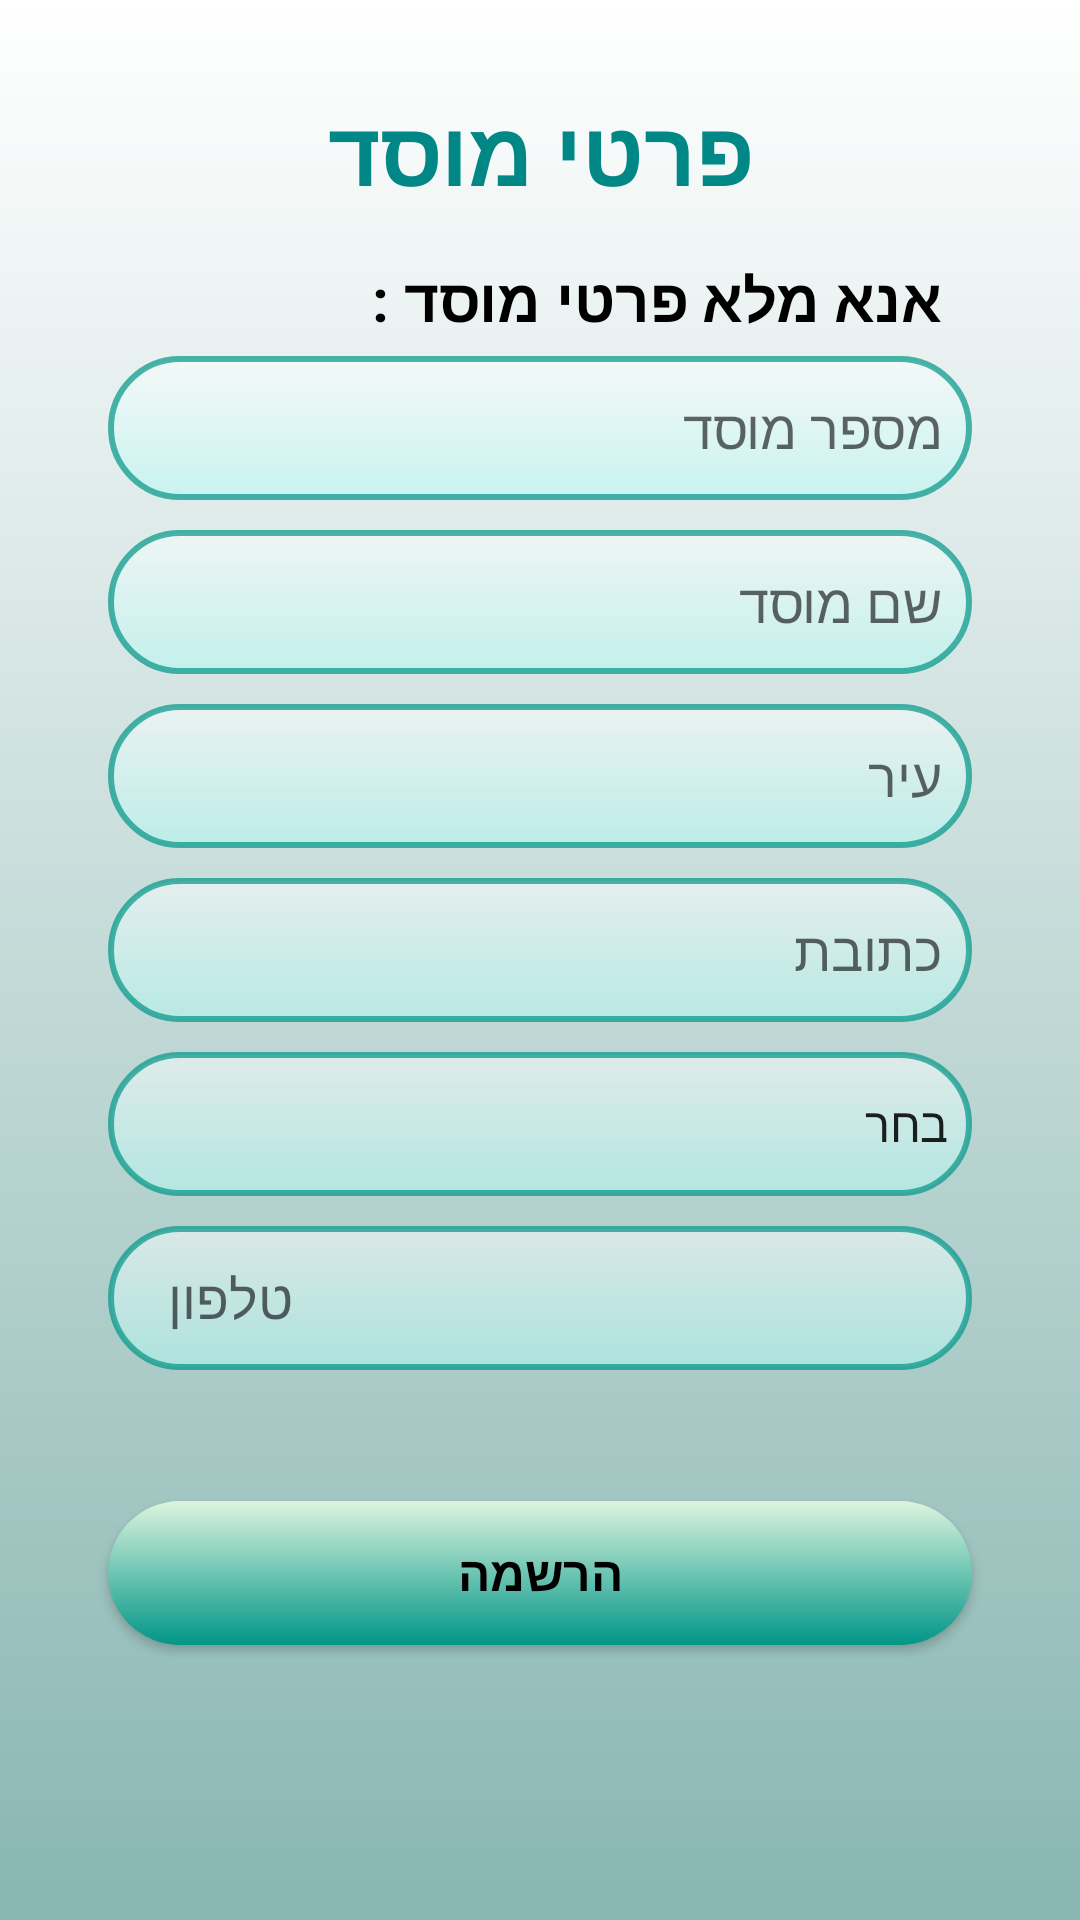

This screen was rendered from an Android layout file. Write that file and the resources it references.
<!-- AndroidManifest.xml: application theme Theme.TeckNet -->
<!-- res/layout/activity_maintenance_man_details.xml -->
<?xml version="1.0" encoding="utf-8"?>
<androidx.constraintlayout.widget.ConstraintLayout xmlns:android="http://schemas.android.com/apk/res/android"
    xmlns:app="http://schemas.android.com/apk/res-auto"
    xmlns:tools="http://schemas.android.com/tools"
    android:layout_width="match_parent"
    android:layout_height="match_parent"
    tools:context=".view.MaintenanceManDetailsActivity">

    <ImageView
        android:id="@+id/imageView"
        android:layout_width="match_parent"
        android:layout_height="match_parent"
        android:fontFamily="serif"

        android:scaleType="centerCrop"
        android:src="@drawable/tow_layer_color"
        android:textColor="@color/black"
        android:textStyle="bold"
        app:layout_constraintBottom_toBottomOf="parent"

        app:layout_constraintEnd_toEndOf="parent"
        app:layout_constraintHeight_percent=".27"
        app:layout_constraintHorizontal_bias="0.0"
        app:layout_constraintStart_toStartOf="parent"
        app:layout_constraintTop_toTopOf="parent"
        app:layout_constraintVertical_bias="1.0" />

    <TextView
        android:id="@+id/institution_detailes"
        android:layout_width="0dp"
        android:layout_height="wrap_content"
        android:text="@string/institution_detailes"
        android:textStyle="bold"
        android:textColor="@color/teal_700"
        android:textAlignment="center"

        android:textAllCaps="true"
        android:textSize="30sp"
        app:layout_constraintBottom_toBottomOf="parent"
        app:layout_constraintEnd_toEndOf="parent"
        app:layout_constraintHorizontal_bias="0.5"
        app:layout_constraintStart_toStartOf="parent"
        app:layout_constraintTop_toTopOf="@+id/imageView"
        app:layout_constraintVertical_bias="0.05"
        android:layout_gravity="center_horizontal" />


    <TextView
        android:id="@+id/malfunction_detailes"
        android:layout_width="0dp"
        android:layout_height="wrap_content"
        android:elevation="20dp"
        android:paddingLeft="20dp"
        android:paddingRight="10dp"
        android:text="@string/Fill_institution_detailes"
        android:textColor="@color/black"
        android:textSize="20sp"
        android:textStyle="bold"
        app:layout_constraintBottom_toBottomOf="parent"
        app:layout_constraintEnd_toEndOf="parent"
        app:layout_constraintStart_toStartOf="parent"
        app:layout_constraintTop_toBottomOf="@+id/institution_detailes"
        app:layout_constraintVertical_bias="0.028"
        app:layout_constraintWidth_percent=".8"/>

    <EditText
        android:id="@+id/institution_num"
        android:layout_width="0dp"
        android:layout_height="wrap_content"
        android:background="@drawable/edit_text_bg"
        android:hint="@string/institution_Symbol_num"
        android:minHeight="48dp"
        android:paddingLeft="20dp"
        android:paddingRight="10dp"
        android:elevation="20dp"
        app:layout_constraintBottom_toBottomOf="parent"
        app:layout_constraintEnd_toEndOf="parent"
        app:layout_constraintStart_toStartOf="parent"
        app:layout_constraintTop_toBottomOf="@+id/institution_detailes"
        app:layout_constraintVertical_bias="0.092"
        app:layout_constraintWidth_percent=".8" />

    <EditText
        android:id="@+id/institution_name"
        android:layout_width="0dp"
        android:layout_height="wrap_content"
        android:layout_marginTop="10dp"
        android:background="@drawable/edit_text_bg"
        android:hint="@string/institution_name"
        android:minHeight="48dp"
        android:paddingLeft="20dp"
        android:paddingRight="10dp"
        android:elevation="20dp"

        app:layout_constraintVertical_bias="0"
        app:layout_constraintBottom_toBottomOf="parent"
        app:layout_constraintEnd_toEndOf="parent"
        app:layout_constraintHorizontal_bias=".5"
        app:layout_constraintStart_toStartOf="parent"
        app:layout_constraintTop_toBottomOf="@id/institution_num"

        app:layout_constraintWidth_percent=".8" />

    <EditText
        android:id="@+id/sity"
        android:layout_width="0dp"
        android:layout_height="wrap_content"
        android:layout_marginTop="10dp"
        android:background="@drawable/edit_text_bg"
        android:hint="עיר"
        android:minHeight="48dp"
        android:paddingLeft="20dp"
        android:paddingRight="10dp"
        android:elevation="20dp"
        app:layout_constraintVertical_bias="0"
        app:layout_constraintBottom_toBottomOf="parent"
        app:layout_constraintEnd_toEndOf="parent"
        app:layout_constraintHorizontal_bias=".5"
        app:layout_constraintStart_toStartOf="parent"
        app:layout_constraintTop_toBottomOf="@id/institution_name"
        app:layout_constraintWidth_percent=".8" />


    <EditText
        android:id="@+id/address"
        android:layout_width="0dp"
        android:layout_height="wrap_content"
        android:background="@drawable/edit_text_bg"
        android:hint="@string/address"
        android:minHeight="48dp"
        android:paddingLeft="20dp"
        android:paddingRight="10dp"
        android:elevation="20dp"
        app:layout_constraintVertical_bias="0"
        android:layout_marginTop="10dp"
        app:layout_constraintBottom_toBottomOf="parent"
        app:layout_constraintEnd_toEndOf="parent"
        app:layout_constraintHorizontal_bias="0.5"
        app:layout_constraintStart_toStartOf="parent"
        app:layout_constraintTop_toBottomOf="@+id/sity"
        app:layout_constraintWidth_percent=".8" />

    <Spinner
        android:id="@+id/area"
        android:layout_width="0dp"
        android:layout_height="wrap_content"
        android:background="@drawable/edit_text_bg"
        android:entries="@array/area"
        android:minHeight="48dp"
        android:paddingLeft="20dp"
        android:paddingTop="10dp"
        android:paddingBottom="10dp"
        android:spinnerMode="dialog"
        app:layout_constraintVertical_bias="0"
        android:layout_marginTop="10dp"
        app:layout_constraintBottom_toBottomOf="parent"
        app:layout_constraintEnd_toEndOf="parent"
        app:layout_constraintHorizontal_bias="0.5"
        app:layout_constraintStart_toStartOf="parent"
        app:layout_constraintTop_toBottomOf="@+id/address"
        app:layout_constraintWidth_percent=".8"></Spinner>

    <EditText
        android:id="@+id/mobile_number"
        android:layout_width="0dp"
        android:layout_height="wrap_content"
        android:background="@drawable/edit_text_bg"
        android:hint="@string/phone"
        android:inputType="phone"
        android:minHeight="48dp"
        android:paddingLeft="20dp"
        android:paddingRight="10dp"
        android:elevation="20dp"
        app:layout_constraintVertical_bias="0"
        android:layout_marginTop="10dp"
        app:layout_constraintBottom_toBottomOf="parent"
        app:layout_constraintEnd_toEndOf="parent"
        app:layout_constraintHorizontal_bias="0.5"
        app:layout_constraintStart_toStartOf="parent"
        app:layout_constraintTop_toBottomOf="@+id/area"
        app:layout_constraintWidth_percent=".8" />

    <androidx.appcompat.widget.AppCompatButton
        android:id="@+id/button"
        android:layout_width="0dp"
        android:layout_height="wrap_content"
        android:background="@drawable/button_bg"
        android:text="@string/signUp"
        android:textColor="@color/black"

        android:textSize="16sp"
        android:textStyle="bold"

        app:layout_constraintBottom_toBottomOf="parent"
        app:layout_constraintEnd_toEndOf="parent"
        app:layout_constraintStart_toStartOf="parent"
        app:layout_constraintTop_toTopOf="@id/mobile_number"
        app:layout_constraintVertical_bias="0.5"
        app:layout_constraintWidth_percent=".8" />


</androidx.constraintlayout.widget.ConstraintLayout>
<!-- resources referenced by this layout -->
<resources>
  <string-array name="area">
          <item>בחר</item>
          <item>שומרון</item>
          <item>ירושלים</item>
          <item>יהודה</item>
          <item>אילת</item>
          <item>צפון</item>
          <item>גולן</item>
          <item>תל אביב</item>
          <item>שרון</item>
          <item>דרום</item>
          <item>עמק הירדן</item>
      </string-array>
  <color name="black">#FF000000</color>
  <color name="teal_700">#FF018786</color>
  <!-- drawable button_bg (drawable) -->
  <?xml version="1.0" encoding="utf-8"?>
  <shape xmlns:android="http://schemas.android.com/apk/res/android">
  
  
      <corners android:radius="40dp"/>
      <gradient
          android:angle="270"
          android:startColor="#DDF4DE"
          android:endColor="#009688"
          android:type="linear"
          />
  
  
  </shape>
  <!-- drawable edit_text_bg (drawable) -->
  <?xml version="1.0" encoding="utf-8"?>
  <shape xmlns:android="http://schemas.android.com/apk/res/android"
      android:id = "@+id/stroke1">
  
      <corners android:radius="40dp"/>
      <stroke android:width="2dp"
          android:color="#B3009688"/>
      <gradient
          android:angle="270"
          android:startColor="#80FFFFFF"
          android:endColor="#80B0FAF3"
          android:type="linear"
          />
  </shape>
  <!-- drawable tow_layer_color (drawable) -->
  <?xml version="1.0" encoding="utf-8"?>
  <shape xmlns:android="http://schemas.android.com/apk/res/android"
      android:shape="rectangle">
      <gradient
          android:angle="270"
          android:startColor="#FFFFFF"
          android:endColor="#88B6B1"
          android:type="linear"
          />
  
  
  </shape>
  <string name="Fill_institution_detailes">אנא מלא פרטי מוסד : </string>
  <string name="address">כתובת</string>
  <string name="institution_Symbol_num">מספר מוסד</string>
  <string name="institution_detailes">פרטי מוסד</string>
  <string name="institution_name">שם מוסד</string>
  <string name="phone">טלפון</string>
  <string name="signUp">הרשמה</string>
  <style name="Theme.TeckNet" parent="Theme.MaterialComponents.DayNight.DarkActionBar">
          
          <item name="colorPrimary">@color/purple_500</item>
          <item name="colorPrimaryVariant">@color/purple_700</item>
          <item name="colorOnPrimary">@color/white</item>
          
          <item name="colorSecondary">@color/teal_200</item>
          <item name="colorSecondaryVariant">@color/teal_700</item>
          <item name="colorOnSecondary">@color/black</item>
          
          <item name="android:statusBarColor" tools:targetApi="l">?attr/colorPrimaryVariant</item>
          
      </style>
  <color name="purple_500">#009688</color>
  <color name="purple_700">#009688</color>
  <color name="white">#FFFFFFFF</color>
  <color name="teal_200">#FF03DAC5</color>
</resources>
